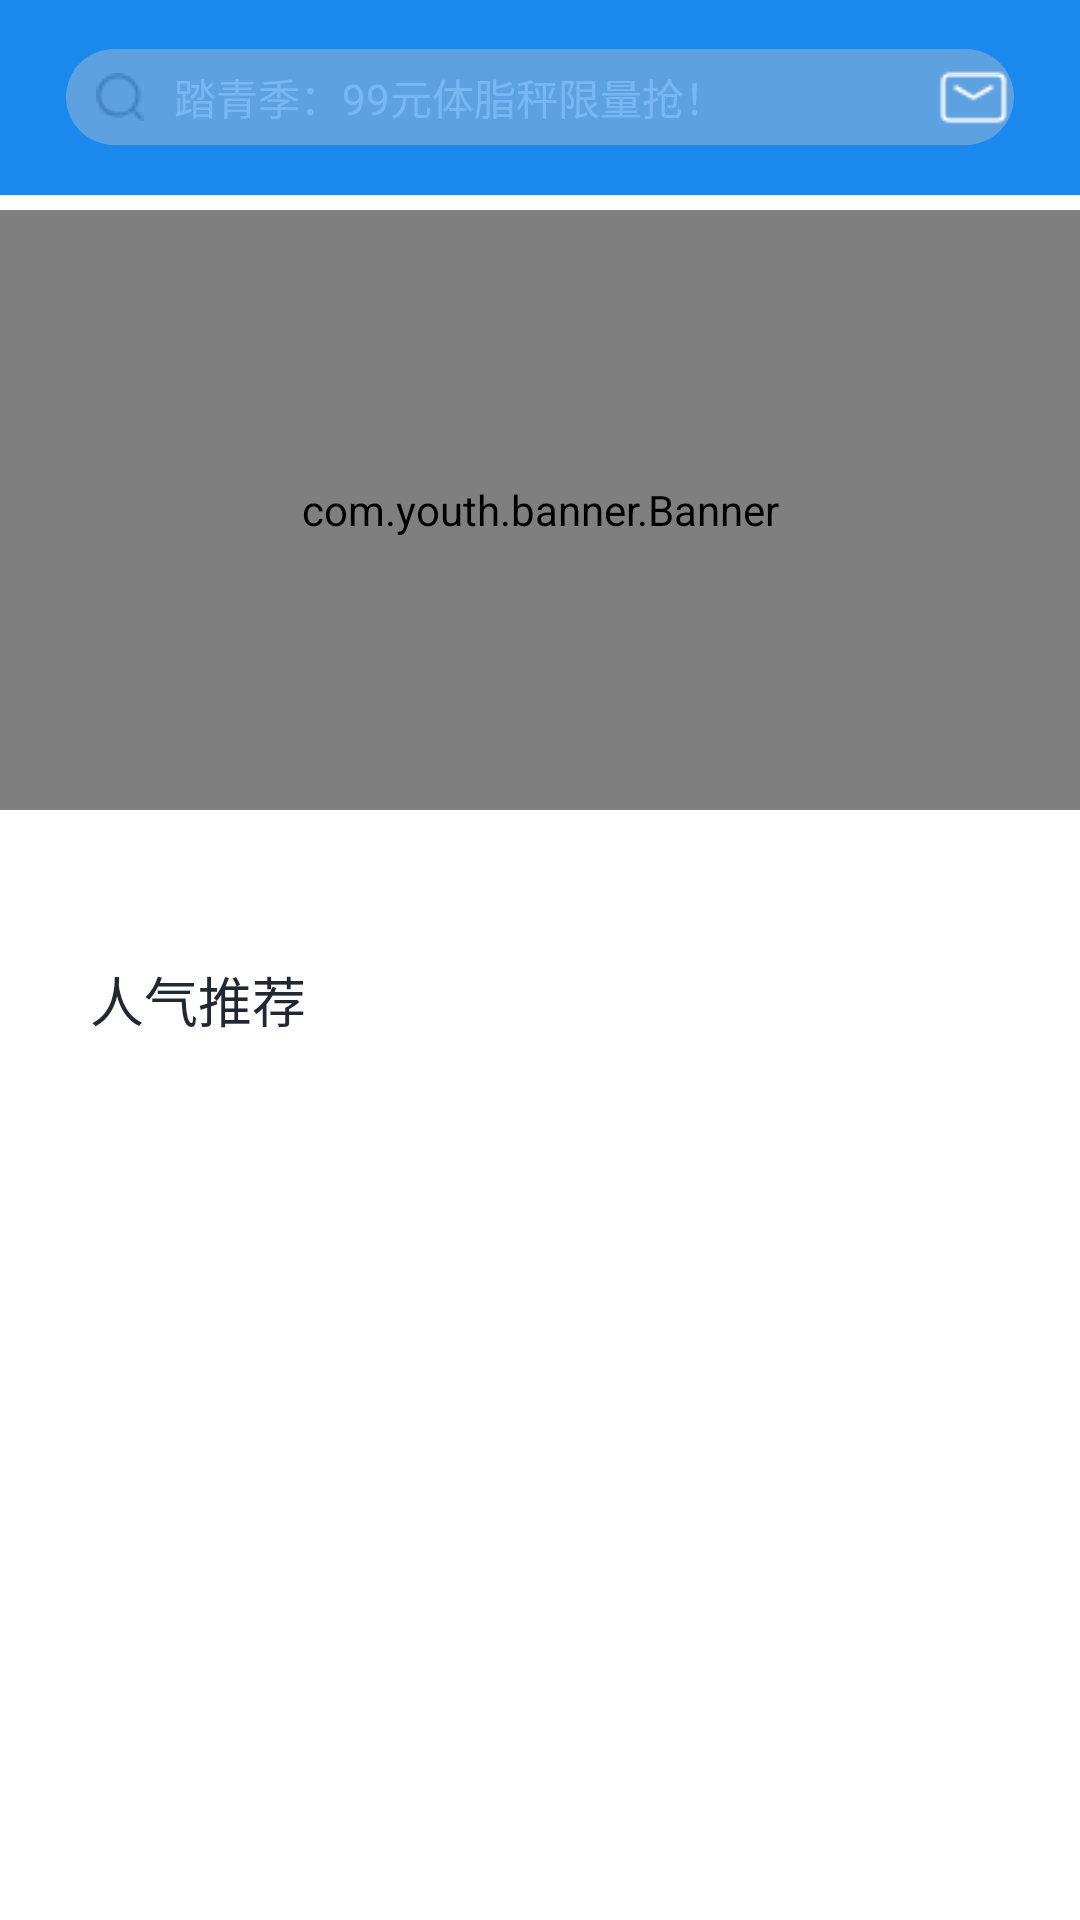

Produce the Android XML layout that renders to this screen, including the resource entries it uses.
<!-- AndroidManifest.xml: application theme AppTheme -->
<!-- res/layout/fragment_shop.xml -->
<?xml version="1.0" encoding="utf-8"?>
<FrameLayout xmlns:android="http://schemas.android.com/apk/res/android"
    xmlns:tools="http://schemas.android.com/tools"
    android:layout_width="match_parent"
    android:layout_height="match_parent"
    android:background="@color/colorWhite"
    xmlns:app="http://schemas.android.com/apk/res-auto"
    tools:context=".fragment.ShopFragment">

    

    <LinearLayout
        android:layout_width="match_parent"
        android:layout_height="wrap_content"
        android:orientation="vertical">

        <include layout="@layout/shop_titlebar"/>

        <com.youth.banner.Banner
            android:id="@+id/shop_banner"
            android:layout_width="match_parent"
            android:layout_height="200dp"
            android:layout_marginTop="5dp"
            app:indicator_width="10dp"
            app:indicator_height="10dp"
            app:indicator_margin="5dp"
            app:image_scale_type="center_inside"
            app:indicator_drawable_selected="@mipmap/dot_sel"
            app:indicator_drawable_unselected="@mipmap/dot"/>

        <LinearLayout
            android:layout_width="match_parent"
            android:layout_height="wrap_content"
            android:padding="30dp"
            android:orientation="vertical">

            <androidx.cardview.widget.CardView
                android:id="@+id/shop_navigation"
                android:layout_width="match_parent"
                android:layout_height="wrap_content">
                <GridView
                    android:id="@+id/gv_shop_banner"
                    android:layout_width="match_parent"
                    android:layout_height="wrap_content"
                    android:gravity="fill_horizontal"
                    android:stretchMode="columnWidth">
                </GridView>
            </androidx.cardview.widget.CardView>

            <LinearLayout
                android:layout_width="wrap_content"
                android:layout_height="wrap_content"
                android:layout_marginTop="10dp"
                android:layout_marginBottom="10dp"/>

            <androidx.cardview.widget.CardView
                android:id="@+id/shop_activity"
                android:layout_width="match_parent"
                android:layout_height="wrap_content">
                <GridView
                    android:id="@+id/gv_panic_buying_banner"
                    android:layout_width="match_parent"
                    android:layout_height="wrap_content">
                </GridView>
            </androidx.cardview.widget.CardView>

            <LinearLayout
                android:id="@+id/shop_recommend"
                android:layout_width="match_parent"
                android:layout_height="wrap_content"
                android:orientation="vertical">
                <TextView
                    android:layout_width="wrap_content"
                    android:layout_height="wrap_content"
                    android:textColor="@color/colorConfigBlack"
                    android:textSize="18dp"
                    android:textFontWeight="bold"
                    android:text="人气推荐"/>
                <GridView
                    android:id="@+id/gv_shop_item_recommend"
                    android:layout_width="match_parent"
                    android:layout_height="wrap_content">
                </GridView>
            </LinearLayout>

        </LinearLayout>

    </LinearLayout>

</FrameLayout>
<!-- res/layout/shop_titlebar.xml (included above) -->
<?xml version="1.0" encoding="utf-8"?>
<RelativeLayout xmlns:android="http://schemas.android.com/apk/res/android"
    android:layout_width="match_parent"
    android:layout_height="65dp"
    android:background="@color/colorBlue"
    android:paddingTop="16dp"
    android:paddingBottom="16dp"
    android:paddingLeft="22dp"
    android:paddingRight="22dp"
    android:orientation="horizontal">
    <EditText
        android:id="@+id/et_host_search"
        android:layout_width="340dp"
        android:layout_height="32dp"
        android:paddingLeft="10dp"
        android:paddingRight="10dp"
        android:layout_centerVertical="true"
        android:layout_alignParentLeft="true"
        android:drawableLeft="@drawable/quickfit_host_search"
        android:drawablePadding="10dp"
        android:background="@drawable/searchinput"
        android:alpha="0.4"
        android:hint="踏青季：99元体脂秤限量抢！"
        android:textColor="@color/colorConfigBlack"
        android:textColorHint="@color/colorWhite"
        android:textSize="14dp"
        />

    <ImageView
        android:id="@+id/iv_commuity_foodground"
        android:layout_width="27dp"
        android:layout_height="27dp"
        android:layout_marginRight="16dp"
        android:layout_centerVertical="true"
        android:layout_toLeftOf="@+id/iv_host_message"
        android:src="@drawable/cart2"
        />

    <ImageView
        android:id="@+id/iv_host_message"
        android:layout_width="27dp"
        android:layout_height="27dp"
        android:layout_centerVertical="true"
        android:layout_alignParentRight="true"
        android:src="@drawable/message"
        />
</RelativeLayout>
<!-- resources referenced by this layout -->
<resources>
  <color name="colorBlue">#1b88ee</color>
  <color name="colorConfigBlack">#212832</color>
  <color name="colorWhite">#ffffff</color>
  <!-- drawable message: png bitmap (drawable, 494 bytes) -->
  <!-- drawable quickfit_host_search: png bitmap (drawable, 551 bytes) -->
  <!-- drawable searchinput (drawable) -->
  <?xml version="1.0" encoding="utf-8"?>
  <shape xmlns:android="http://schemas.android.com/apk/res/android">
      <corners android:radius="20dp"/>
      <solid android:color="@color/colorGray8"/>
  </shape>
  <!-- mipmap dot: png bitmap (mipmap-hdpi, 449 bytes) -->
  <!-- mipmap dot_sel: png bitmap (mipmap-hdpi, 542 bytes) -->
  <style name="AppTheme" parent="Theme.AppCompat.Light.DarkActionBar">
          
          
          <item name="windowNoTitle">true</item>
      </style>
  <color name="colorGray8">#c4c8d0</color>
</resources>
